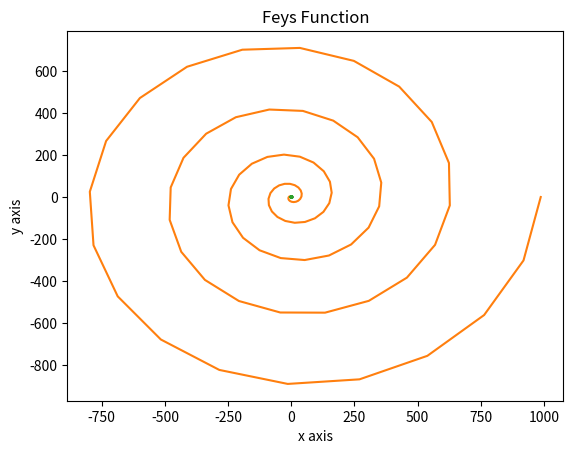

Reproduce this figure in Python.
#exercise 3.2 1
import numpy as np
import matplotlib.pyplot as plt
import math
theta1 = np.linspace(0,2*np.pi,100)
x = 2*np.cos(theta1) + np.cos(2*theta1)
y = 2*np.sin(theta1) - np.sin(2*theta1)
plt.plot(x,y)
plt.xlabel('x axis')
plt.title('Deltoid Curve')
plt.ylabel('y axis')
plt.show()

#2
import numpy as np
import matplotlib.pyplot as plt
theta1 = np.linspace(0,10*np.pi,100)
r = theta1**2
x = r*np.cos(theta1)
y = r*np.sin(theta1)
plt.plot(x,y)
plt.xlabel('x axis')
plt.title('Polar Curve')
plt.ylabel('y axis')
plt.show()

#3
import numpy as np
import matplotlib.pyplot as plt
theta1 = np.linspace(0,24*np.pi,5000)
r = np.exp(np.cos(theta1)) - 2*np.cos(4*theta1) + np.sin(theta1/12)**5
x = r*np.cos(theta1)
y = r*np.sin(theta1)
plt.plot(x,y)
plt.xlabel('x axis')
plt.title('Fey''s Function')
plt.ylabel('y axis')
plt.show()
